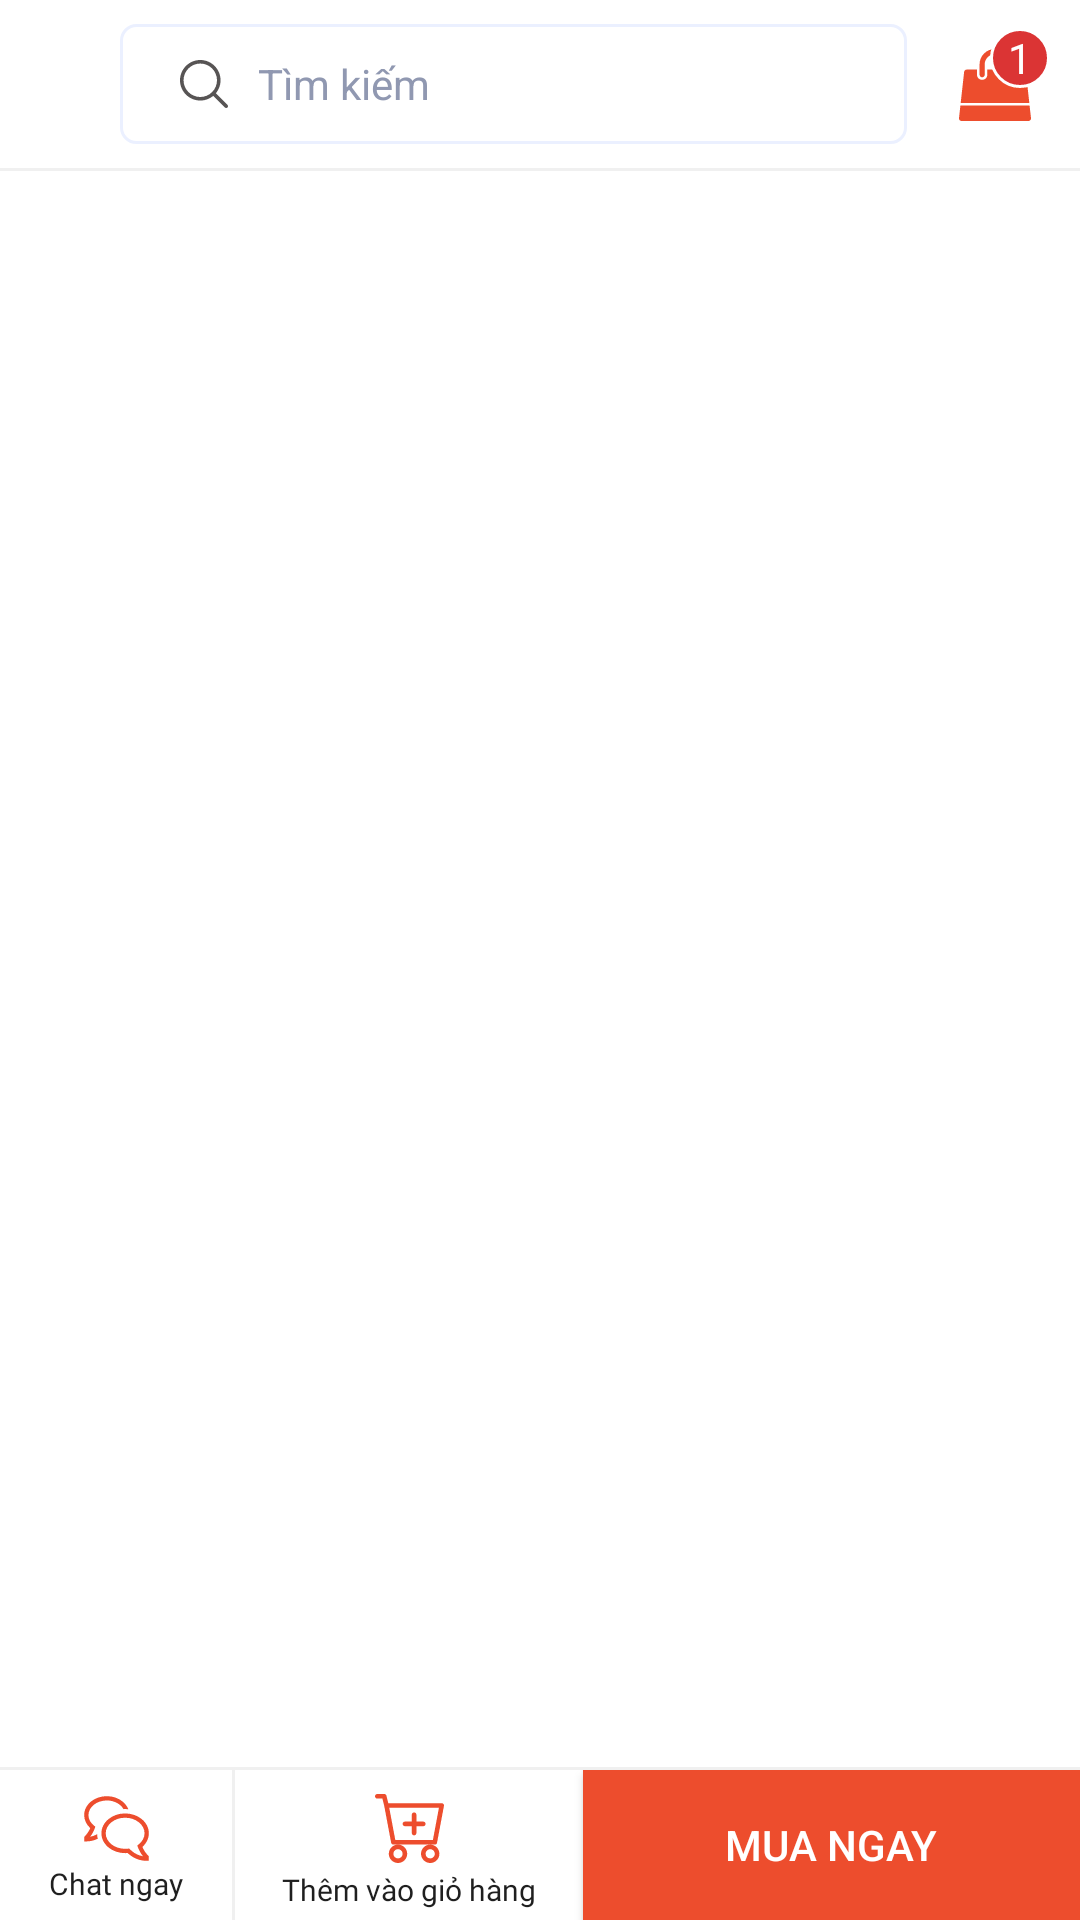

Reconstruct the res/layout file that produces this screen, plus the resources it refers to.
<!-- AndroidManifest.xml: application theme Theme.MTHShop -->
<!-- res/layout/activity_details_product.xml -->
<?xml version="1.0" encoding="utf-8"?>
<androidx.constraintlayout.widget.ConstraintLayout xmlns:android="http://schemas.android.com/apk/res/android"
    xmlns:app="http://schemas.android.com/apk/res-auto"
    android:layout_width="match_parent"
    android:layout_height="match_parent"
    xmlns:tools="http://schemas.android.com/tools">

    <LinearLayout
        android:id="@+id/linearLayout7"
        android:layout_width="match_parent"
        android:layout_height="?attr/actionBarSize"
        android:background="@color/white"
        android:gravity="center"
        android:orientation="horizontal"
        android:paddingEnd="10dp"
        app:layout_constraintEnd_toEndOf="parent"
        app:layout_constraintStart_toStartOf="parent"
        app:layout_constraintTop_toTopOf="parent">

        <androidx.appcompat.widget.AppCompatImageButton

            android:id="@+id/fDetailsProduct_btnBack"
            android:layout_width="40dp"
            android:layout_height="40dp"
            android:background="@drawable/btn_circle_white"
            android:src="@drawable/ic_back_24"
            android:tint="@color/main"

            app:layout_constraintStart_toStartOf="parent"
            app:layout_constraintTop_toTopOf="parent" />

        <EditText
            android:id="@+id/fDetailsProduct_btnSearch"
            android:layout_width="0dp"
            android:layout_height="40dp"
            android:layout_marginRight="10dp"
            android:layout_weight="7"
            android:background="@drawable/form_style_login"
            android:drawableStart="@drawable/ic_search"
            android:drawablePadding="10dp"
            android:hint="Tìm kiếm"
            android:paddingStart="20dp"
            android:textColor="@color/main_text"
            android:textColorHint="@color/hint"
            android:textCursorDrawable="@drawable/cursor_style"
            android:textSize="14sp" />
        <androidx.constraintlayout.widget.ConstraintLayout
            android:layout_width="0dp"
            android:layout_weight="1"
            android:layout_height="match_parent">

            <androidx.appcompat.widget.AppCompatImageButton
                android:id="@+id/fDetailsProduct_btnCart"
                android:layout_width="60dp"
                android:layout_height="78dp"
                android:background="@drawable/btn_circle_white"
                android:src="@drawable/ic_cart"
                app:layout_constraintBottom_toBottomOf="parent"
                app:layout_constraintEnd_toEndOf="parent"
                app:layout_constraintStart_toStartOf="parent"
                app:layout_constraintTop_toTopOf="parent" />

            <TextView
                android:id="@+id/fDetailsProduct_tvInfoCart"
                android:layout_width="20dp"
                android:layout_height="20dp"
                android:layout_marginTop="4dp"
                android:layout_marginEnd="4dp"
                android:background="@drawable/back_ground_info"
                android:gravity="center"
                android:text="1"
                app:layout_constraintVertical_bias=".3"
                app:layout_constraintHorizontal_bias=".8"
                android:textColor="@color/white"
                app:layout_constraintBottom_toBottomOf="@+id/fDetailsProduct_btnCart"
                app:layout_constraintEnd_toEndOf="@+id/fDetailsProduct_btnCart"
                app:layout_constraintStart_toStartOf="@+id/fDetailsProduct_btnCart"
                app:layout_constraintTop_toTopOf="@+id/fDetailsProduct_btnCart" />
        </androidx.constraintlayout.widget.ConstraintLayout>


    </LinearLayout>

    <View
        android:id="@+id/view6"
        android:layout_width="match_parent"
        android:layout_height="1dp"
        android:background="@color/line"
        app:layout_constraintEnd_toEndOf="parent"
        app:layout_constraintStart_toStartOf="parent"
        app:layout_constraintTop_toBottomOf="@+id/linearLayout7" />

    <FrameLayout
        android:id="@+id/fDetailsProduct_frameLayout"
        android:layout_width="0dp"
        android:layout_height="0dp"
        app:layout_constraintBottom_toTopOf="@+id/gsdfg"
        app:layout_constraintEnd_toEndOf="parent"
        app:layout_constraintStart_toStartOf="parent"
        app:layout_constraintTop_toBottomOf="@+id/view6" />

    <View
        android:id="@+id/gsdfg"
        android:layout_width="match_parent"
        android:layout_height="1dp"
        android:background="@color/line"
        app:layout_constraintBottom_toTopOf="@+id/linearLayout6"
        app:layout_constraintEnd_toEndOf="parent"
        app:layout_constraintStart_toStartOf="parent" />

    <LinearLayout
        android:id="@+id/linearLayout6"
        android:layout_width="match_parent"
        android:layout_height="50dp"
        android:orientation="horizontal"
        app:layout_constraintBottom_toBottomOf="parent"
        app:layout_constraintEnd_toEndOf="parent"
        app:layout_constraintStart_toStartOf="parent">
        <LinearLayout
            android:id="@+id/fDetailsProduct_lnChat"
            android:layout_width="0dp"
            android:layout_height="match_parent"
            android:layout_weight="1"
            android:clickable="true"
            android:focusable="true"
            android:foreground="?attr/selectableItemBackground"
            android:gravity="center_horizontal"
            android:orientation="vertical">
            <ImageView
                android:id="@+id/fDetailsProduct_btnChat"
                android:layout_width="50dp"
                android:layout_height="23dp"
                android:layout_marginTop="8dp"

                android:src="@drawable/ic_chat_product"
                app:layout_constraintStart_toStartOf="parent"
                app:layout_constraintTop_toTopOf="parent"
                app:tint="@color/main" />
            <TextView
                android:layout_width="wrap_content"
                android:layout_height="wrap_content"
                android:text="Chat ngay"

                android:fontFamily="@font/arial_medium"
                android:textColor="@color/main_text"
                android:textSize="10sp"/>
        </LinearLayout>
        <View
            android:layout_width="1dp"
            android:layout_height="match_parent"
            android:background="@color/line"/>
        <LinearLayout
            android:id="@+id/fDetailsProduct_lnCart"
            android:layout_width="0dp"
            android:layout_height="match_parent"
            android:layout_weight="1.5"
            android:gravity="center_horizontal"
            android:clickable="true"
            android:focusable="true"
            android:foreground="?attr/selectableItemBackground"
            android:paddingStart="5dp"
            android:paddingEnd="5dp"
            android:orientation="vertical">
            <ImageView
                android:id="@+id/fDetailsProduct_btnCartBottom"
                android:layout_width="50dp"
                android:layout_height="23dp"
                android:layout_marginTop="8dp"
                android:src="@drawable/ic_cart_product"
                app:layout_constraintStart_toStartOf="parent"
                app:layout_constraintTop_toTopOf="parent"
                app:tint="@color/main" />
            <TextView
                android:layout_width="wrap_content"
                android:layout_height="wrap_content"
                android:text="Thêm vào giỏ hàng"
                android:layout_marginTop="2dp"
                android:fontFamily="@font/arial_medium"
                android:textColor="@color/main_text"
                android:textSize="10sp"/>
        </LinearLayout>
            <androidx.appcompat.widget.AppCompatButton
                android:layout_width="wrap_content"
                android:layout_height="match_parent"
                android:background="@color/main"
                android:id="@+id/fDetailsProduct_btnBuyNow"
                android:text="Mua ngay"
                android:textColor="@color/white"
                android:textSize="14sp"
                android:layout_weight="1"/>
    </LinearLayout>


</androidx.constraintlayout.widget.ConstraintLayout>
<!-- resources referenced by this layout -->
<resources>
  <color name="hint">#9098B1</color>
  <color name="line">#F0F0F0</color>
  <color name="main">#ED4D2D</color>
  <color name="main_text">#1F1F1F</color>
  <color name="white">#FFFFFFFF</color>
  <!-- drawable back_ground_info (drawable) -->
  <?xml version="1.0" encoding="utf-8"?>
  <shape xmlns:android="http://schemas.android.com/apk/res/android">
      <solid android:color="@color/status_false"/>
      <stroke android:color="@color/white" android:width="1dp"/>
      <corners android:radius="360dp"/>
  </shape>
  <!-- drawable btn_circle_white (drawable) -->
  <?xml version="1.0" encoding="utf-8"?>
  <ripple xmlns:android="http://schemas.android.com/apk/res/android"
      android:color="@color/second_text">
      <item>
          <shape>
              <solid android:color="@color/white"/>
              <corners android:radius="360dp"/>
  
          </shape>
      </item>
  
  </ripple>
  <!-- drawable cursor_style (drawable) -->
  <?xml version="1.0" encoding="utf-8"?>
  <shape xmlns:android="http://schemas.android.com/apk/res/android">
      <size android:width="1dp"/>
      <solid android:color="@color/main_text"/>
  </shape>
  <!-- drawable form_style_login (drawable) -->
  <?xml version="1.0" encoding="utf-8"?>
  <shape xmlns:android="http://schemas.android.com/apk/res/android">
      <corners android:radius="5dp"/>
      <solid android:color="@color/white"/>
      <stroke android:color="@color/line_form" android:width="1dp" />
  
  </shape>
  <!-- drawable ic_search (drawable) -->
  <vector xmlns:android="http://schemas.android.com/apk/res/android"
      android:width="16dp"
      android:height="16dp"
      android:viewportWidth="16"
      android:viewportHeight="16">
    <path
        android:pathData="M6.7586,0C3.0319,0 0,3.0319 0,6.7586C0,10.4854 3.0319,13.5173 6.7586,13.5173C10.4854,13.5173 13.5173,10.4854 13.5173,6.7586C13.5173,3.0319 10.4853,0 6.7586,0ZM6.7586,12.335C3.6837,12.335 1.1823,9.8335 1.1823,6.7586C1.1823,3.6837 3.6837,1.1823 6.7586,1.1823C9.8333,1.1823 12.335,3.6837 12.335,6.7586C12.335,9.8335 9.8335,12.335 6.7586,12.335Z"
        android:fillColor="#575454"/>
    <path
        android:pathData="M15.8268,14.991L11.5312,10.6954C11.3002,10.4645 10.9262,10.4645 10.6953,10.6954C10.4644,10.9262 10.4644,11.3005 10.6953,11.5313L14.9909,15.8269C15.1064,15.9423 15.2575,16 15.4088,16C15.5602,16 15.7113,15.9423 15.8268,15.8269C16.0577,15.5961 16.0577,15.2217 15.8268,14.991Z"
        android:fillColor="#575454"/>
  </vector>
  <style name="Theme.MTHShop" parent="Theme.MaterialComponents.DayNight.NoActionBar">
          
          <item name="colorPrimary">@color/purple_500</item>
          <item name="colorPrimaryVariant">@color/purple_700</item>
          <item name="colorOnPrimary">@color/white</item>
          
          <item name="colorSecondary">@color/teal_200</item>
          <item name="colorSecondaryVariant">@color/teal_700</item>
          <item name="colorOnSecondary">@color/black</item>
          
          <item name="android:statusBarColor" tools:targetApi="l">@android:color/transparent</item>
          
  
      </style>
  <color name="status_false">#DB3434</color>
  <color name="second_text">#909090</color>
  <color name="line_form">#EBF0FF</color>
  <color name="purple_500">@color/main</color>
  <color name="purple_700">#FF3700B3</color>
  <color name="teal_200">#FF03DAC5</color>
  <color name="teal_700">#FF018786</color>
  <color name="black">#FF000000</color>
</resources>
